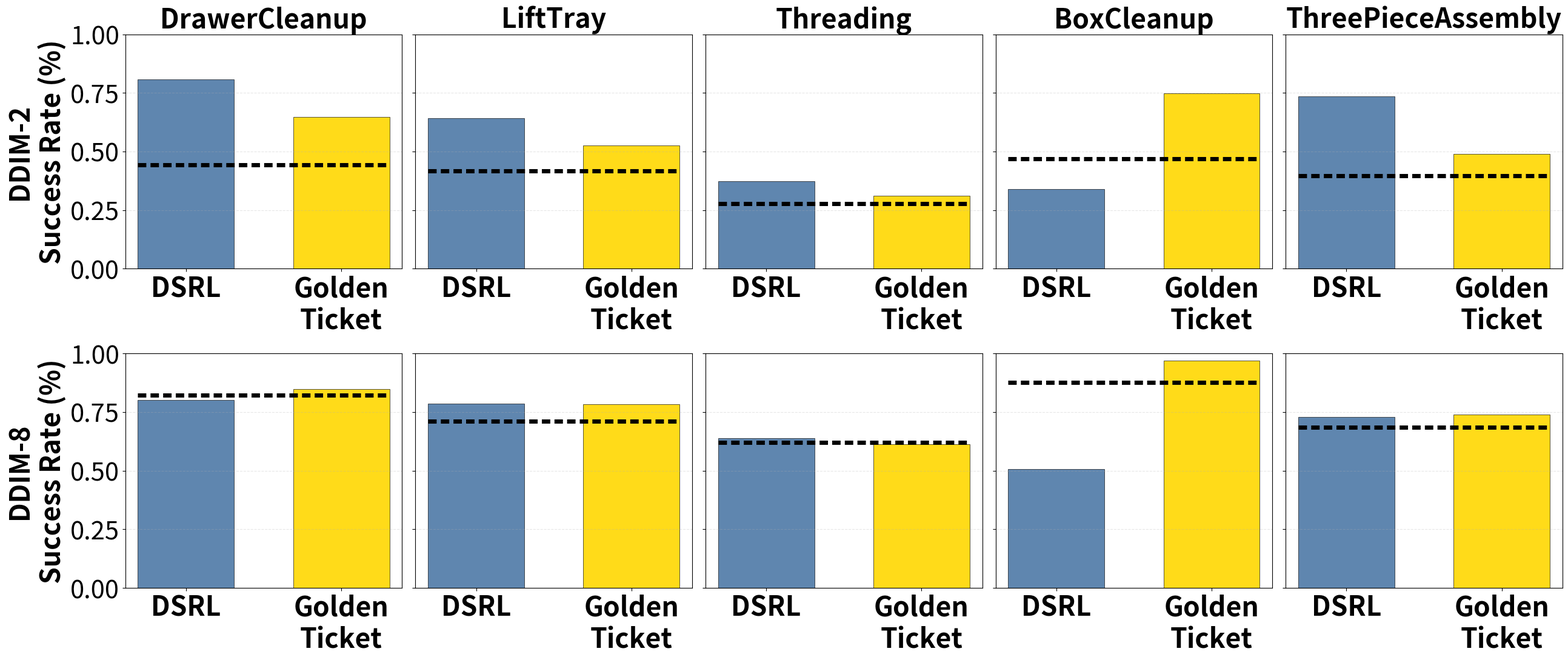
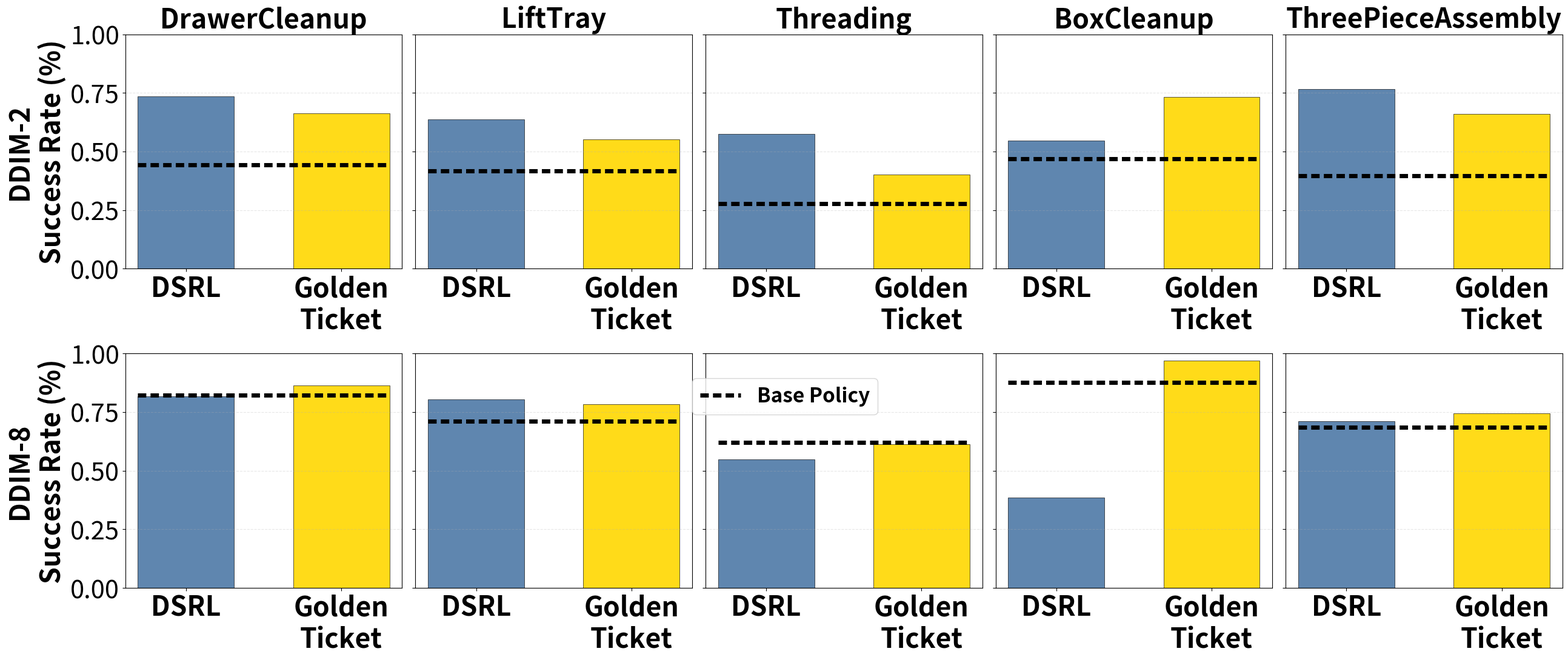
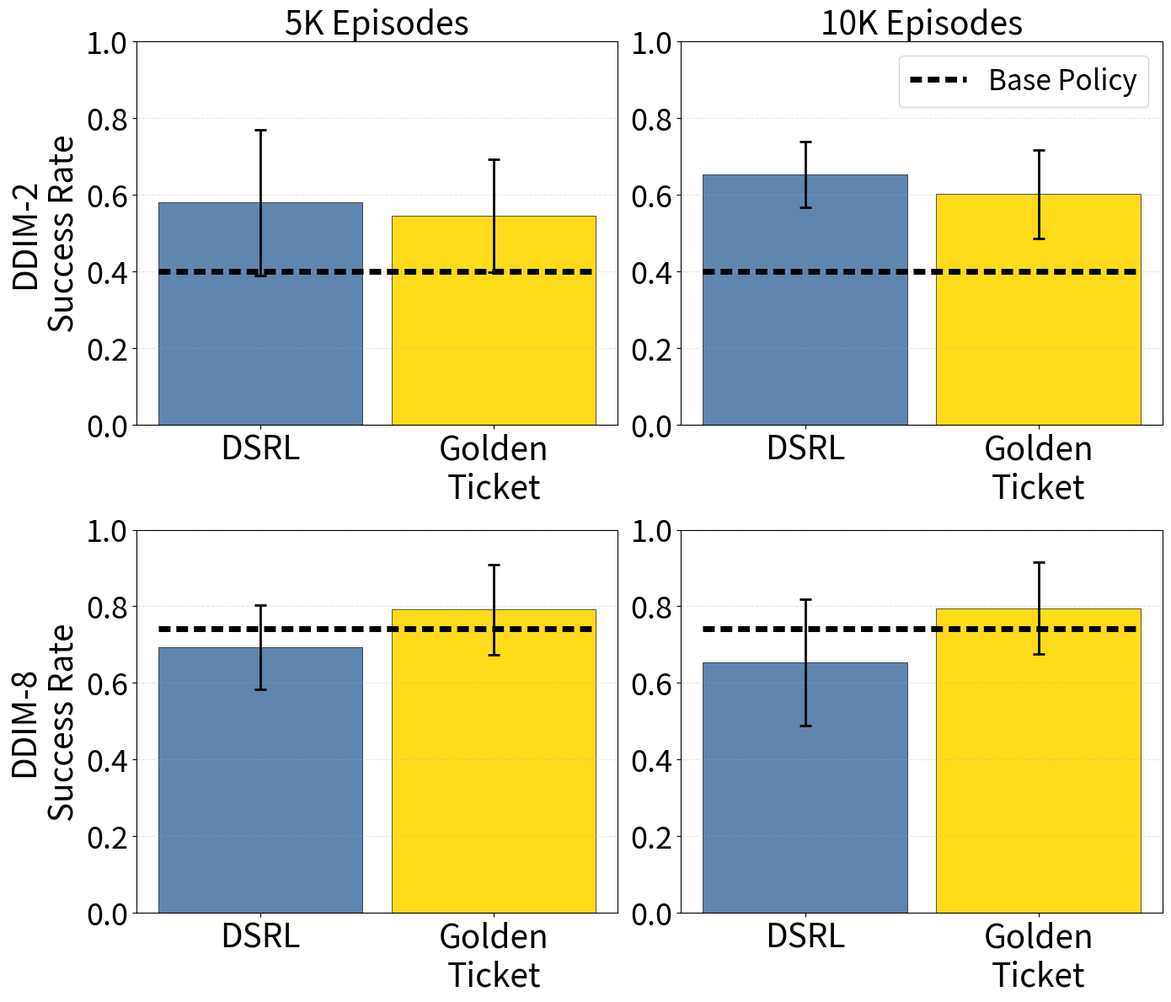

These charts were generated, in order, by the following Python code:
#!/usr/bin/env python3
"""
RSS-style grid plot (2x5): DDIM-2 row on top, DDIM-8 row below.
Each subplot:
  - 2 bars: DSRL (random placeholder), LT (Ours) from your table
  - horizontal line: Base policy from your table

Creates TWO figures: one per search budget (5K and 10K).

Metric plotted: success_mean (optionally with std error bars for LT and DSRL).
"""

from __future__ import annotations

import os
from typing import Dict, List, Tuple

import numpy as np
import matplotlib.pyplot as plt


# -----------------------------
# Data (from your message): success_mean + success_std
# -----------------------------
TASKS: List[str] = [
    "drawer_cleanup",
    "lift_tray",
    "threading",
    "box_cleanup",
    "three_piece_assembly",
]
DDIMS: List[str] = ["DDIM-2", "DDIM-8"]
BUDGETS: List[str] = ["5K", "10K"]

# Nested dict: data[ddim]["Base" or "LT"][budget][task] = (mean, std)
DATA: Dict[str, Dict[str, Dict[str, Dict[str, Tuple[float, float]]]]] = {
    "DDIM-2": {
        "Base": {
            "5K": {
                "drawer_cleanup": (0.442, 0.05528109984434102),
                "lift_tray": (0.41600000000000004, 0.03720215047547654),
                "threading": (0.278, 0.02227105745132009),
                "box_cleanup": (0.47000000000000003, 0.04939635614091388),
                "three_piece_assembly": (0.396, 0.022449944320643643),
            },
            "10K": {  # base is same row in your table; keep identical for convenience
                "drawer_cleanup": (0.442, 0.05528109984434102),
                "lift_tray": (0.41600000000000004, 0.03720215047547654),
                "threading": (0.278, 0.02227105745132009),
                "box_cleanup": (0.47000000000000003, 0.04939635614091388),
                "three_piece_assembly": (0.396, 0.022449944320643643),
            },
        },
        "LT": {
            "5K": {
                "drawer_cleanup": (0.6473333333333333, 0.08124858973135059),
                "lift_tray": (0.5246666666666667, 0.0573527099040083),
                "threading": (0.3113333333333333, 0.04239496825489237),
                "box_cleanup": (0.7479999999999999, 0.14098226838861683),
                "three_piece_assembly": (0.49066666666666664, 0.05270041113059112),
            },
            "10K": {
                "drawer_cleanup": (0.662, 0.08662563131083083),
                "lift_tray": (0.5519999999999999, 0.02357965224510326),
                "threading": (0.4013333333333334, 0.05154932912592886),
                "box_cleanup": (0.7313333333333333, 0.12480918769599195),
                "three_piece_assembly": (0.66, 0.015620499351813422),
            },
        },
    },
    "DDIM-8": {
        "Base": {
            "5K": {
                "drawer_cleanup": (0.8220000000000001, 0.044899888641287286),
                "lift_tray": (0.71, 0.03633180424916989),
                "threading": (0.62, 0.04195235392680606),
                "box_cleanup": (0.876, 0.024166091947189165),
                "three_piece_assembly": (0.6839999999999999, 0.033823069050575506),
            },
            "10K": {  # base is same row in your table; keep identical for convenience
                "drawer_cleanup": (0.8220000000000001, 0.044899888641287286),
                "lift_tray": (0.71, 0.03633180424916989),
                "threading": (0.62, 0.04195235392680606),
                "box_cleanup": (0.876, 0.024166091947189165),
                "three_piece_assembly": (0.6839999999999999, 0.033823069050575506),
            },
        },
        "LT": {
            "5K": {
                "drawer_cleanup": (0.8493333333333334, 0.03002221399786062),
                "lift_tray": (0.7826666666666666, 0.021939310229205755),
                "threading": (0.6126666666666668, 0.012858201014657348),
                "box_cleanup": (0.9706666666666667, 0.011015141094572214),
                "three_piece_assembly": (0.7406666666666667, 0.013316656236958798),
            },
            "10K": {
                "drawer_cleanup": (0.8639999999999999, 0.014000000000000117),
                "lift_tray": (
                    0.7826666666666666,
                    0.021939310229205755,
                ),  # same as 5K in your table
                "threading": (0.6133333333333334, 0.011718930554164704),
                "box_cleanup": (
                    0.9706666666666667,
                    0.011015141094572214,
                ),  # same as 5K in your table
                "three_piece_assembly": (0.7446666666666667, 0.013316656236958737),
            },
        },
    },
}


# -----------------------------
# DSRL actual results (from dsrl_eval_results folder)
# Note: three_piece_assembly has no DSRL results, so we use random placeholder
# -----------------------------
DSRL_DATA: Dict[str, Dict[str, Dict[str, Tuple[float, float]]]] = {
    "DDIM-2": {
        "5K": {
            "drawer_cleanup": (0.808, 0.0),
            "lift_tray": (0.642, 0.0),
            "threading": (0.372, 0.0),
            "box_cleanup": (0.34, 0.0),
            "three_piece_assembly": (0.734, 0.0),  # No data - random placeholder
        },
        "10K": {
            "drawer_cleanup": (0.734, 0.0),
            "lift_tray": (0.638, 0.0),
            "threading": (0.576, 0.0),
            "box_cleanup": (0.546, 0.0),
            "three_piece_assembly": (0.766, 0.0),  # No data - random placeholder
        },
    },
    "DDIM-8": {
        "5K": {
            "drawer_cleanup": (0.802, 0.0),
            "lift_tray": (0.786, 0.0),
            "threading": (0.64, 0.0),
            "box_cleanup": (0.506, 0.0),
            "three_piece_assembly": (0.73, 0.0),  # No data - random placeholder
        },
        "10K": {
            "drawer_cleanup": (0.816, 0.0),
            "lift_tray": (0.804, 0.0),
            "threading": (0.548, 0.0),
            "box_cleanup": (0.386, 0.0),
            "three_piece_assembly": (0.712, 0.0),  # No data - random placeholder
        },
    },
}


def get_dsrl_data() -> Dict[str, Dict[str, Dict[str, Tuple[float, float]]]]:
    """
    Returns DSRL data dictionary.
    """
    return DSRL_DATA


# -----------------------------
# Plotting
# -----------------------------
def plot_budget(
    *,
    budget: str,
    dsrl: Dict[str, Dict[str, Dict[str, Tuple[float, float]]]],
    outdir: str = "plots",
    dpi: int = 300,
) -> None:
    """
    Makes one 2x5 figure for a single budget.
    """
    fig, axes = plt.subplots(nrows=2, ncols=5, figsize=(26, 11), sharey=True)

    # x positions for two bars
    bar_labels = ["DSRL", "Golden Ticket"]
    x = np.arange(2)
    bar_width = 0.62

    # Colors: Professional Blue vs. Gold (matching plot_lt.py style)
    bar_colors = ["#4E79A7", "gold"]

    for r, ddim in enumerate(DDIMS):
        for c, task in enumerate(TASKS):
            ax = axes[r, c]

            base_mean, _base_std = DATA[ddim]["Base"][budget][task]
            lt_mean, lt_std = DATA[ddim]["LT"][budget][task]
            ds_mean, ds_std = dsrl[ddim][budget][task]

            # Bars without error bars
            vals = [ds_mean, lt_mean]
            ax.bar(
                x,
                vals,
                width=bar_width,
                color=bar_colors,
                alpha=0.9,
                edgecolor="black",
                linewidth=0.5,
            )

            # Baseline horizontal line spanning both bars
            left = x[0] - bar_width / 2
            right = x[-1] + bar_width / 2
            ax.hlines(
                base_mean,
                xmin=left,
                xmax=right,
                linewidth=5.0,
                color="black",
                linestyles=(0, (2, 1)),  # More visible dotted pattern
            )

            # Titles / labels
            if r == 0:
                # Convert task name to CamelCase
                camel_task = "".join(word.capitalize() for word in task.split("_"))
                ax.set_title(camel_task, fontsize=32, fontweight="bold")

            if c == 0:
                ax.set_ylabel(
                    f"{ddim}\nSuccess Rate (%)", fontsize=32, fontweight="bold"
                )

            ax.set_xticks(x)
            # Stack labels vertically for compactness
            stacked_labels = ["DSRL", "Golden\nTicket"]
            ax.set_xticklabels(stacked_labels, fontsize=32, fontweight="bold")
            ax.tick_params(axis="y", labelsize=30)
            ax.set_ylim(0.0, 1.0)
            ax.grid(axis="y", linestyle="--", alpha=0.3)

    # Single legend for the whole figure (only for 10K chart)
    from matplotlib.lines import Line2D

    if budget == "10K":
        legend_handles = [
            Line2D([0], [0], color="black", lw=5.0, linestyle=(0, (2, 1))),
        ]
        legend_labels = ["Base Policy"]
        # Place legend in the center column (column 2), between the two rows
        leg = fig.legend(
            legend_handles,
            legend_labels,
            loc="center",
            bbox_to_anchor=(0.5, 0.4),
            frameon=True,
            fontsize=24,
            ncol=1,
        )
        # Make text bold
        for text in leg.get_texts():
            text.set_weight("bold")

    fig.tight_layout()

    os.makedirs(outdir, exist_ok=True)
    outpath_png = os.path.join(outdir, f"budget_policy_grid_{budget}.png")
    outpath_pdf = os.path.join(outdir, f"budget_policy_grid_{budget}.pdf")
    fig.savefig(outpath_png, dpi=dpi, bbox_inches="tight")
    fig.savefig(outpath_pdf, bbox_inches="tight")
    print(f"[saved] {outpath_png}")
    print(f"[saved] {outpath_pdf}")

    plt.show()


def main() -> None:
    # Use actual DSRL results from evaluation
    dsrl = get_dsrl_data()

    for budget in BUDGETS:
        plot_budget(budget=budget, dsrl=dsrl, outdir="plots", dpi=300)


def plot_2x2_summary(
    *,
    dsrl: Dict[str, Dict[str, Dict[str, Tuple[float, float]]]],
    outdir: str = "plots",
    dpi: int = 300,
) -> None:
    """
    Makes a 2x2 summary figure.
    Rows: DDIM-2 (top), DDIM-8 (bottom)
    Columns: 5K (left), 10K (right)
    Each subplot: DSRL and Golden Ticket bars averaged across tasks with std error bars.
    """
    fig, axes = plt.subplots(nrows=2, ncols=2, figsize=(14, 12))

    # x positions for two bars - closer together
    x = np.array([0, 0.8])  # Reduced from default spacing
    bar_width = 0.7  # Increased bar width for more compact appearance

    # Colors: Professional Blue vs. Gold (matching plot_lt.py style)
    bar_colors = ["#4E79A7", "gold"]

    for r, ddim in enumerate(DDIMS):
        for c, budget in enumerate(BUDGETS):
            ax = axes[r, c]

            # Collect values across all tasks
            dsrl_vals = []
            lt_vals = []
            base_vals = []

            for task in TASKS:
                dsrl_mean, _ = dsrl[ddim][budget][task]
                lt_mean, _ = DATA[ddim]["LT"][budget][task]
                base_mean, _ = DATA[ddim]["Base"][budget][task]
                dsrl_vals.append(dsrl_mean)
                lt_vals.append(lt_mean)
                base_vals.append(base_mean)

            # Calculate mean and std across tasks
            dsrl_mean_avg = np.mean(dsrl_vals)
            dsrl_std_avg = np.std(dsrl_vals)
            lt_mean_avg = np.mean(lt_vals)
            lt_std_avg = np.std(lt_vals)
            base_mean_avg = np.mean(base_vals)

            # Bars with error bars (std across tasks)
            vals = [dsrl_mean_avg, lt_mean_avg]
            stds = [dsrl_std_avg, lt_std_avg]
            bars = ax.bar(
                x,
                vals,
                width=bar_width,
                color=bar_colors,
                alpha=0.9,
                edgecolor="black",
                linewidth=0.5,
                yerr=stds,
                capsize=5,
                error_kw={"linewidth": 2, "capthick": 2},
            )

            # Baseline horizontal line spanning both bars
            left = x[0] - bar_width / 2
            right = x[-1] + bar_width / 2
            ax.hlines(
                base_mean_avg,
                xmin=left,
                xmax=right,
                linewidth=5.0,
                color="black",
                linestyles=(0, (2, 1)),  # More visible dotted pattern
            )

            # Titles / labels
            if r == 0:
                ax.set_title(f"{budget} Episodes", fontsize=28)

            if c == 0:
                ax.set_ylabel(f"{ddim}\nSuccess Rate", fontsize=28)

            ax.set_xticks(x)
            stacked_labels = ["DSRL", "Golden\nTicket"]
            ax.set_xticklabels(stacked_labels, fontsize=28)
            ax.tick_params(axis="y", labelsize=26)
            ax.set_ylim(0.0, 1.0)
            ax.grid(axis="y", linestyle="--", alpha=0.3)

            # Add legend only for top-right (10K column, DDIM-2 row)
            if c == 1 and r == 0:
                from matplotlib.lines import Line2D

                legend_handle = Line2D(
                    [0], [0], color="black", lw=5.0, linestyle=(0, (2, 1))
                )
                ax.legend(
                    [legend_handle],
                    ["Base Policy"],
                    loc="upper right",
                    fontsize=24,
                )

    fig.tight_layout()

    os.makedirs(outdir, exist_ok=True)
    outpath_png = os.path.join(outdir, f"budget_summary_2x2.png")
    outpath_pdf = os.path.join(outdir, f"budget_summary_2x2.pdf")
    fig.savefig(outpath_png, dpi=dpi, bbox_inches="tight")
    fig.savefig(outpath_pdf, bbox_inches="tight")
    print(f"[saved] {outpath_png}")
    print(f"[saved] {outpath_pdf}")

    plt.show()


if __name__ == "__main__":
    main()
    # Also generate the 2x2 summary plot
    dsrl = get_dsrl_data()
    plot_2x2_summary(dsrl=dsrl, outdir="plots", dpi=300)
